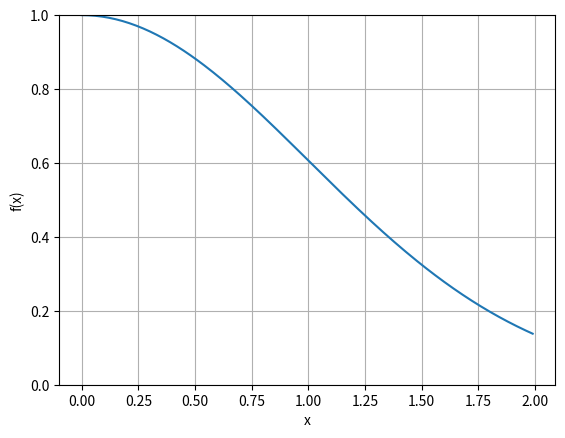

The matplotlib source for this figure:
#!/usr/bin/env python3

import matplotlib.pyplot as plt
from math import e


def f(x):
    return e ** -(x*x/2)


fig, ax = plt.subplots()
x = [xx / 100 for xx in range(0, 200)]
y = [f(xx) for xx in x]
plt.plot(x, y)
plt.ylabel('f(x)')
plt.xlabel('x')
plt.grid()
ax.set_ylim([0, 1])
plt.show()
